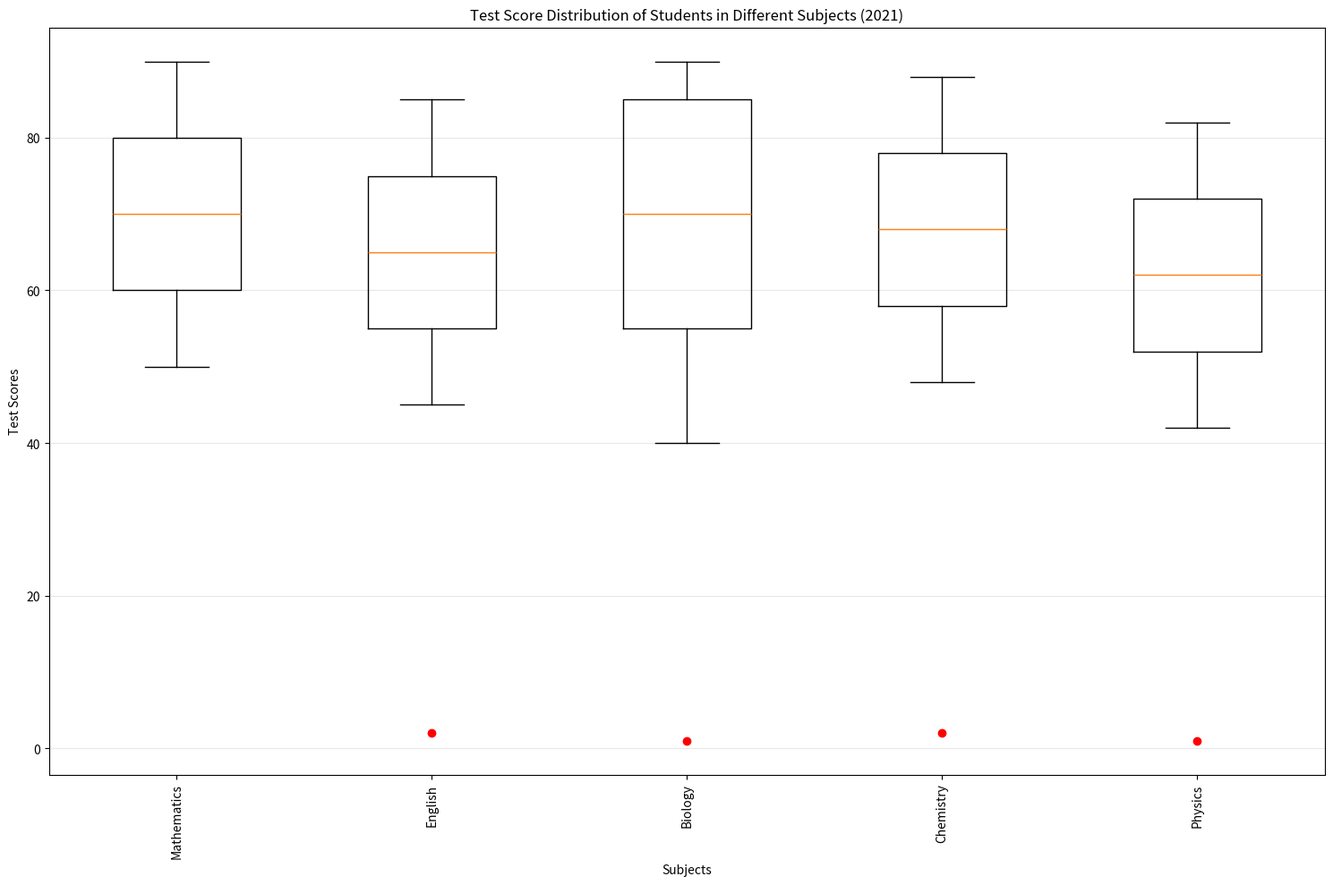

The matplotlib source for this figure: (Note: this script raises an exception after producing the figure.)
import matplotlib.pyplot as plt
import numpy as np
from matplotlib.ticker import MaxNLocator

# Prepare data
data = """Mathematics,50,60,70,80,90,[]
English,45,55,65,75,85,[20,100]
Biology,40,55,70,85,90,[15,95]
Chemistry,48,58,68,78,88,[22,102]
Physics,42,52,62,72,82,[18,98]"""
data = data.split('\n')
subjects = []
box_plot_data = []
outliers = []
for row in data:
    row_data = row.split(',')
    subjects.append(row_data[0])
    box_plot_data.append(list(map(int, row_data[1:6])))
    if row_data[6] != '[]':
        outlier_data = list(map(int, row_data[6][1:-1].split(',')))
        outliers.append(outlier_data)
    else:
        outliers.append([])

# Plotting
fig = plt.figure(figsize=(15, 10))
ax = fig.add_subplot(111)
ax.boxplot(box_plot_data, whis=1.5)
ax.yaxis.grid(True, linestyle='-', which='major', color='lightgrey', alpha=0.5)

# Add outliers
for i, outlier in enumerate(outliers):
    if outlier:
        ax.plot([i + 1] * len(outlier), outlier, "ro")

ax.set_xlabel('Subjects')
ax.set_ylabel('Test Scores')
ax.set_title('Test Score Distribution of Students in Different Subjects (2021)')
plt.xticks(np.arange(1, len(subjects) + 1), subjects, rotation='vertical')

fig.tight_layout()
plt.savefig('/cpfs01/user/yehancheng/workspace/datasets/SimChartV2/demo/box/png/244_202312310058.png')
plt.clf()
